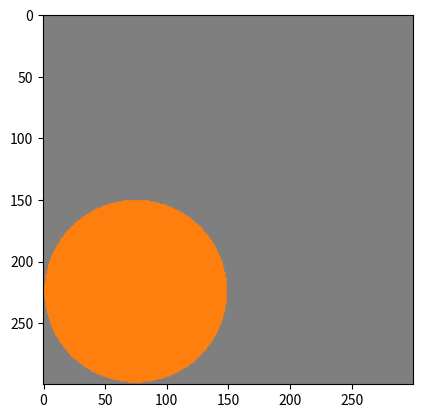

Reproduce this figure in Python.
# -*- coding: utf-8 -*-
"""
Created on Fri Sep 24 09:38:10 2021

@author: alexi
"""

import numpy as np
import matplotlib.pyplot as plt

gris = np.array([127, 127, 127], dtype = np.uint8)
orange = np.array([255, 127, 14], dtype = np.uint8)

nc, nl = (300, 300)

flag = np.ones((nl, nc, 3), dtype = np.uint8) * 255 

X, Y = np.meshgrid(np.linspace(-nc/3, nc, nc), \
                   np.linspace(nl, -nl/3, nl), \
                   indexing = 'xy')


r = 0.33 * nl

flag[:, :] = gris
flag[(X*X + Y*Y) <= (r*r), :] = orange

plt.imshow(flag)